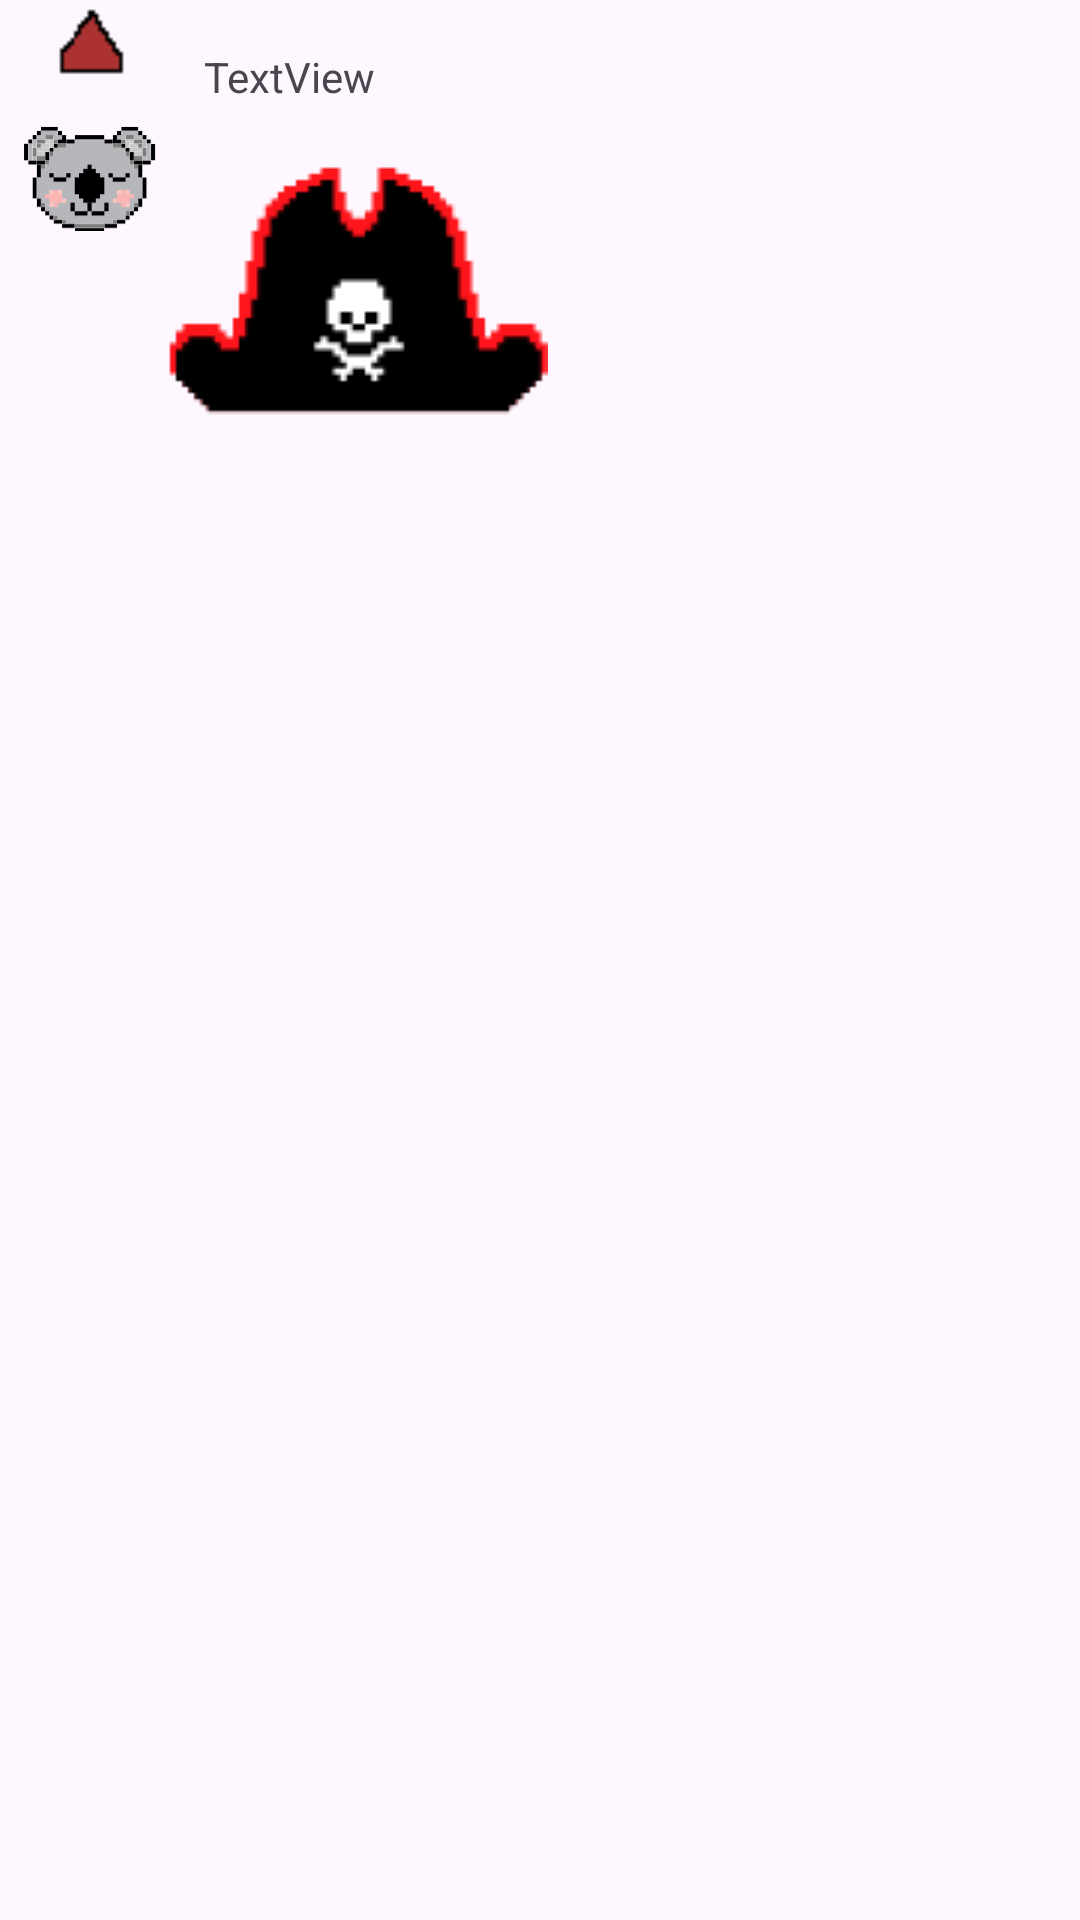

This screen was rendered from an Android layout file. Write that file and the resources it references.
<!-- AndroidManifest.xml: application theme Theme.ChatGame -->
<!-- res/layout/chat_message_with_sticker.xml -->
<?xml version="1.0" encoding="utf-8"?>
<androidx.constraintlayout.widget.ConstraintLayout xmlns:android="http://schemas.android.com/apk/res/android"
    xmlns:app="http://schemas.android.com/apk/res-auto"
    xmlns:tools="http://schemas.android.com/tools"
    android:layout_width="match_parent"
    android:layout_height="match_parent">

    <ImageView
        android:id="@+id/chatMsgStickerHat"
        android:layout_width="45dp"
        android:layout_height="37dp"
        android:layout_marginStart="8dp"
        app:layout_constraintStart_toStartOf="parent"
        app:layout_constraintTop_toTopOf="parent"
        app:srcCompat="@drawable/hat1" />

    <ImageView
        android:id="@+id/chatMsgStickerHead"
        android:layout_width="44dp"
        android:layout_height="39dp"
        android:layout_marginStart="8dp"
        android:layout_marginTop="40dp"
        app:layout_constraintStart_toStartOf="parent"
        app:layout_constraintTop_toTopOf="@+id/chatMsgStickerHat"
        app:srcCompat="@drawable/head1" />

    <TextView
        android:id="@+id/chatMsgStickerContent"
        android:layout_width="wrap_content"
        android:layout_height="wrap_content"
        android:layout_marginStart="16dp"
        android:layout_marginTop="16dp"
        android:text="TextView"
        app:layout_constraintStart_toEndOf="@+id/chatMsgStickerHead"
        app:layout_constraintTop_toTopOf="parent" />

    <ImageView
        android:id="@+id/chatMessageSticker"
        android:layout_width="wrap_content"
        android:layout_height="wrap_content"
        android:layout_marginTop="20dp"
        app:layout_constraintEnd_toEndOf="parent"
        app:layout_constraintHorizontal_bias="0.239"
        app:layout_constraintStart_toStartOf="parent"
        app:layout_constraintTop_toBottomOf="@+id/chatMsgStickerContent"
        app:srcCompat="@drawable/hat3" />
</androidx.constraintlayout.widget.ConstraintLayout>
<!-- resources referenced by this layout -->
<resources>
  <!-- drawable hat1: png bitmap (drawable, 208 bytes) -->
  <!-- drawable hat3: png bitmap (drawable, 2145 bytes) -->
  <!-- drawable head1: png bitmap (drawable, 4617 bytes) -->
  <style name="Theme.ChatGame" parent="Base.Theme.ChatGame" />
  <style name="Base.Theme.ChatGame" parent="Theme.Material3.DayNight.NoActionBar">
          
          
      </style>
</resources>
